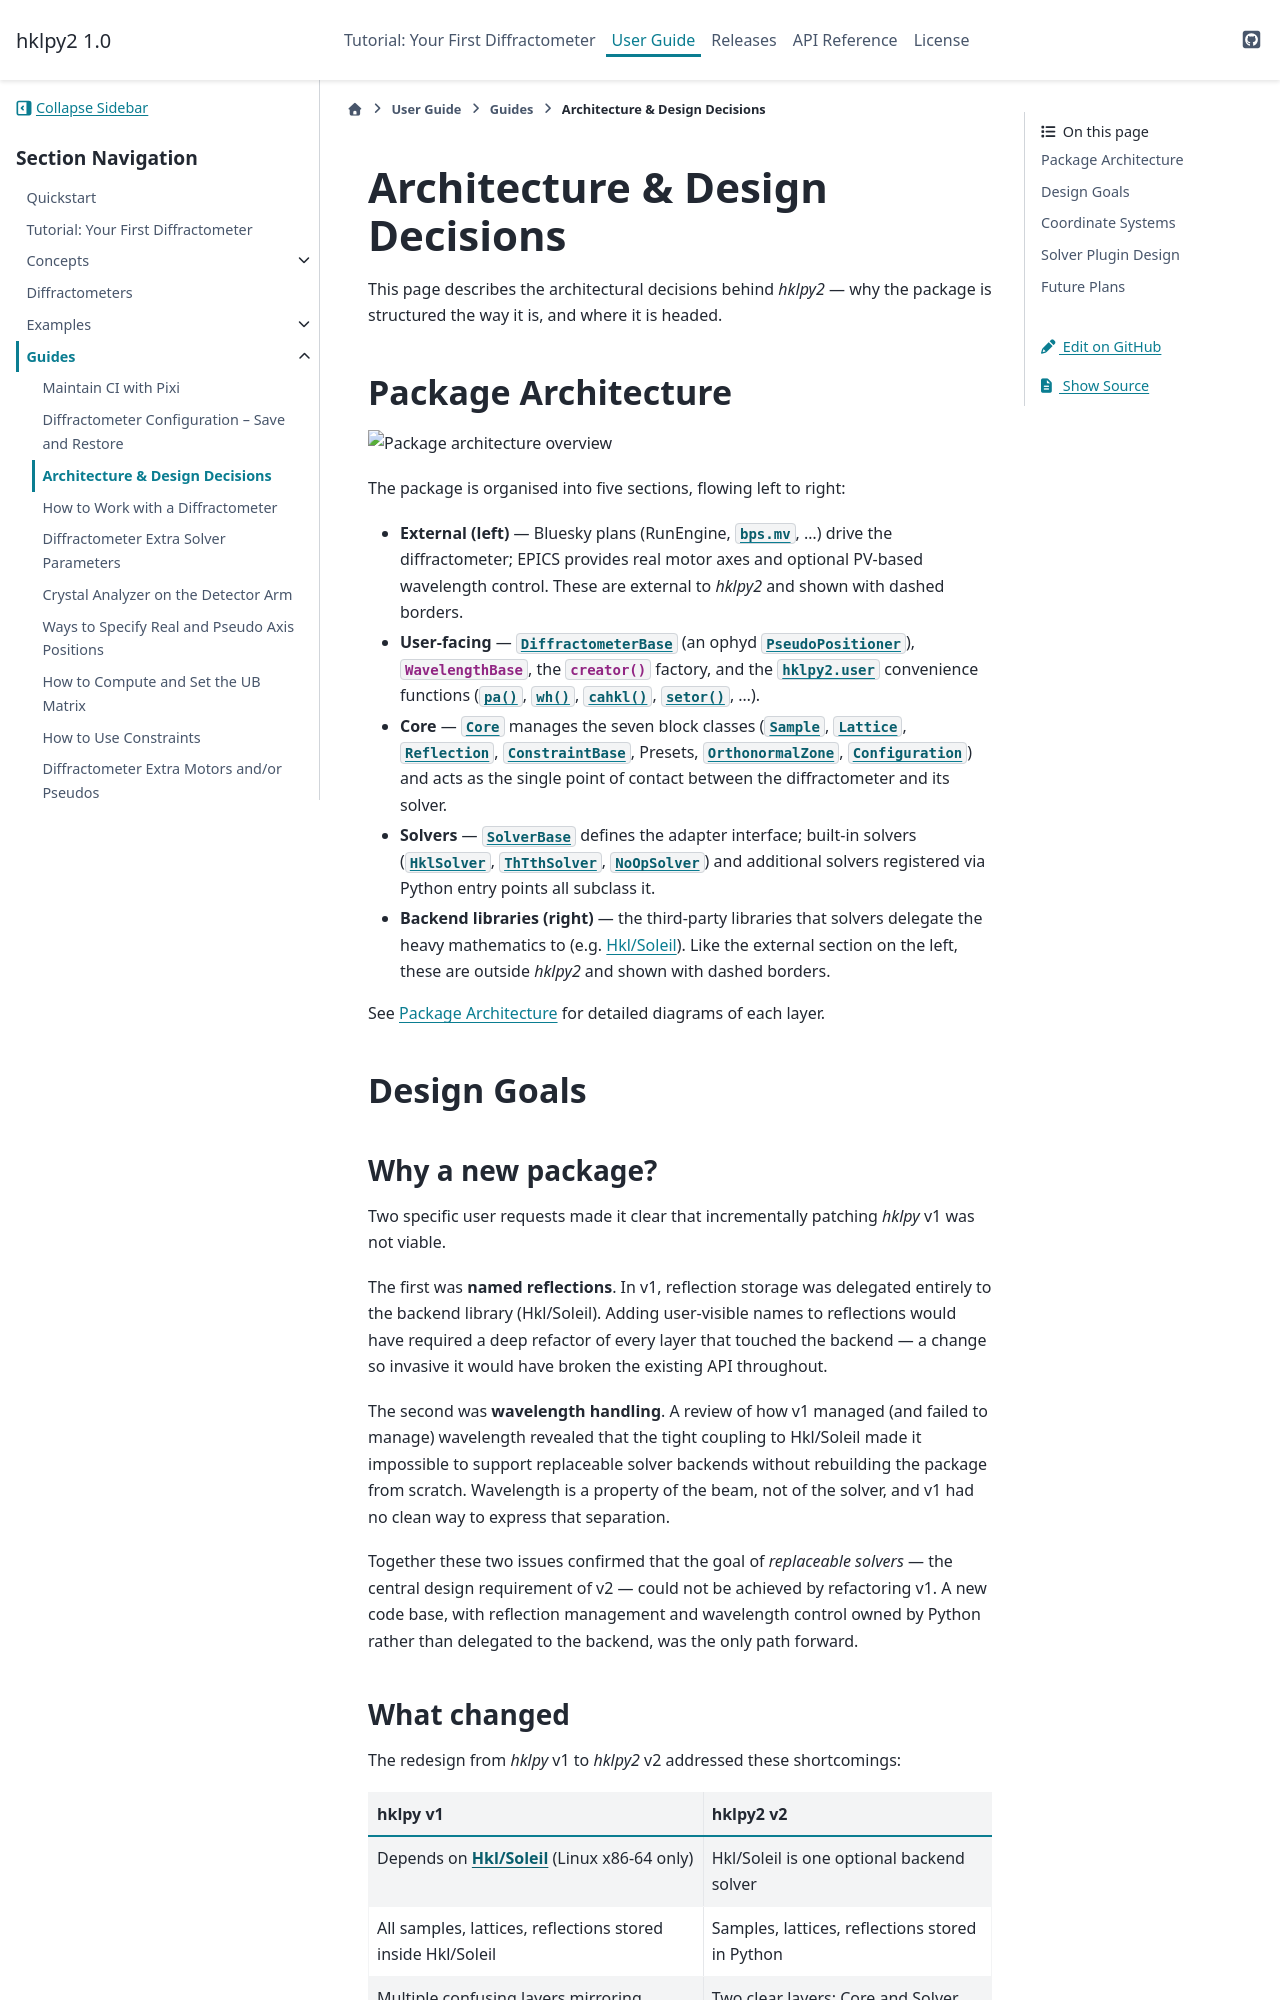

repository: bluesky/hklpy2 · page: latest/guides/design.html · generator: sphinx

(guide.design)=
# Architecture & Design Decisions

This page describes the architectural decisions behind *hklpy2* — why the
package is structured the way it is, and where it is headed.

## Package Architecture

![Package architecture overview](/_static/hklpy2-overview.svg)

The package is organised into five sections, flowing left to right:

- **External (left)** — Bluesky plans (RunEngine,
  [`bps.mv`](https://blueskyproject.io/bluesky/main/generated/bluesky.plan_stubs.mv.html),
  …) drive the diffractometer; EPICS provides real motor axes and optional
  PV-based wavelength control.  These are external to *hklpy2* and shown
  with dashed borders.
- **User-facing** — {class}`~hklpy2.diffract.DiffractometerBase` (an ophyd
  {class}`~ophyd.pseudopos.PseudoPositioner`),
  {class}`~hklpy2.wavelength.WavelengthBase`, the
  {func}`~hklpy2.misc.creator` factory, and the
  {mod}`hklpy2.user` convenience functions
  ({func}`~hklpy2.user.pa`, {func}`~hklpy2.user.wh`,
  {func}`~hklpy2.user.cahkl`, {func}`~hklpy2.user.setor`, …).
- **Core** — {class}`~hklpy2.ops.Core` manages the seven block classes
  ({class}`~hklpy2.blocks.sample.Sample`,
  {class}`~hklpy2.blocks.lattice.Lattice`,
  {class}`~hklpy2.blocks.reflection.Reflection`,
  {class}`~hklpy2.blocks.constraints.ConstraintBase`,
  Presets,
  {class}`~hklpy2.blocks.zone.OrthonormalZone`,
  {class}`~hklpy2.blocks.configure.Configuration`)
  and acts as the single point of contact between the diffractometer and its
  solver.
- **Solvers** — {class}`~hklpy2.backends.base.SolverBase` defines the
  adapter interface; built-in solvers
  ({class}`~hklpy2.backends.hkl_soleil.HklSolver`,
  {class}`~hklpy2.backends.th_tth_q.ThTthSolver`,
  {class}`~hklpy2.backends.no_op.NoOpSolver`) and additional solvers
  registered via Python entry points all subclass it.
- **Backend libraries (right)** — the third-party libraries that solvers
  delegate the heavy mathematics to (e.g. [Hkl/Soleil](https://people.debian.org/~picca/hkl/hkl.html)).  Like the external
  section on the left, these are outside *hklpy2* and shown with dashed
  borders.

See {ref}`overview.architecture` for detailed diagrams of each layer.

## Design Goals

### Why a new package?

Two specific user requests made it clear that incrementally patching *hklpy*
v1 was not viable.

The first was **named reflections**.  In v1, reflection storage was delegated
entirely to the backend library (Hkl/Soleil).  Adding user-visible names to
reflections would have required a deep refactor of every layer that touched
the backend — a change so invasive it would have broken the existing API
throughout.

The second was **wavelength handling**.  A review of how v1 managed (and
failed to manage) wavelength revealed that the tight coupling to Hkl/Soleil
made it impossible to support replaceable solver backends without rebuilding
the package from scratch.  Wavelength is a property of the beam, not of the
solver, and v1 had no clean way to express that separation.

Together these two issues confirmed that the goal of *replaceable solvers*
— the central design requirement of v2 — could not be achieved by refactoring
v1.  A new code base, with reflection management and wavelength control owned
by Python rather than delegated to the backend, was the only path forward.
